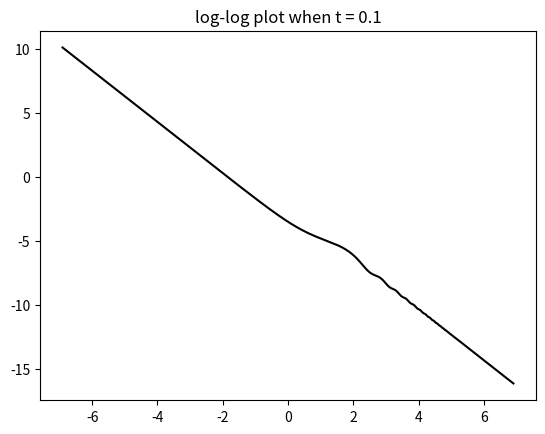

This chart was generated by the following Python code:
#!/usr/bin/env python3
# -*- coding: utf-8 -*-
"""
Created on Mon Mar 18 17:19:05 2019

@author: lengjiaqi
"""
import numpy as np
import matplotlib.pyplot as plt

t = 0.1

x = np.arange(0,1000+0.001, 0.001)
f1 = 1/np.power(np.pi*x, 2)
f2 = np.sin(2*np.pi*x*t)/(2*t*np.power(np.pi*x, 3))
f3 = (1-np.cos(2*np.pi*x*t))/(8*t*t*np.power(np.pi*x, 4))
f = f1 - f2+ f3


plt.plot(np.log(x), np.log(f), 'k-')
plt.title('log-log plot when t = 0.1')
plt.show()


